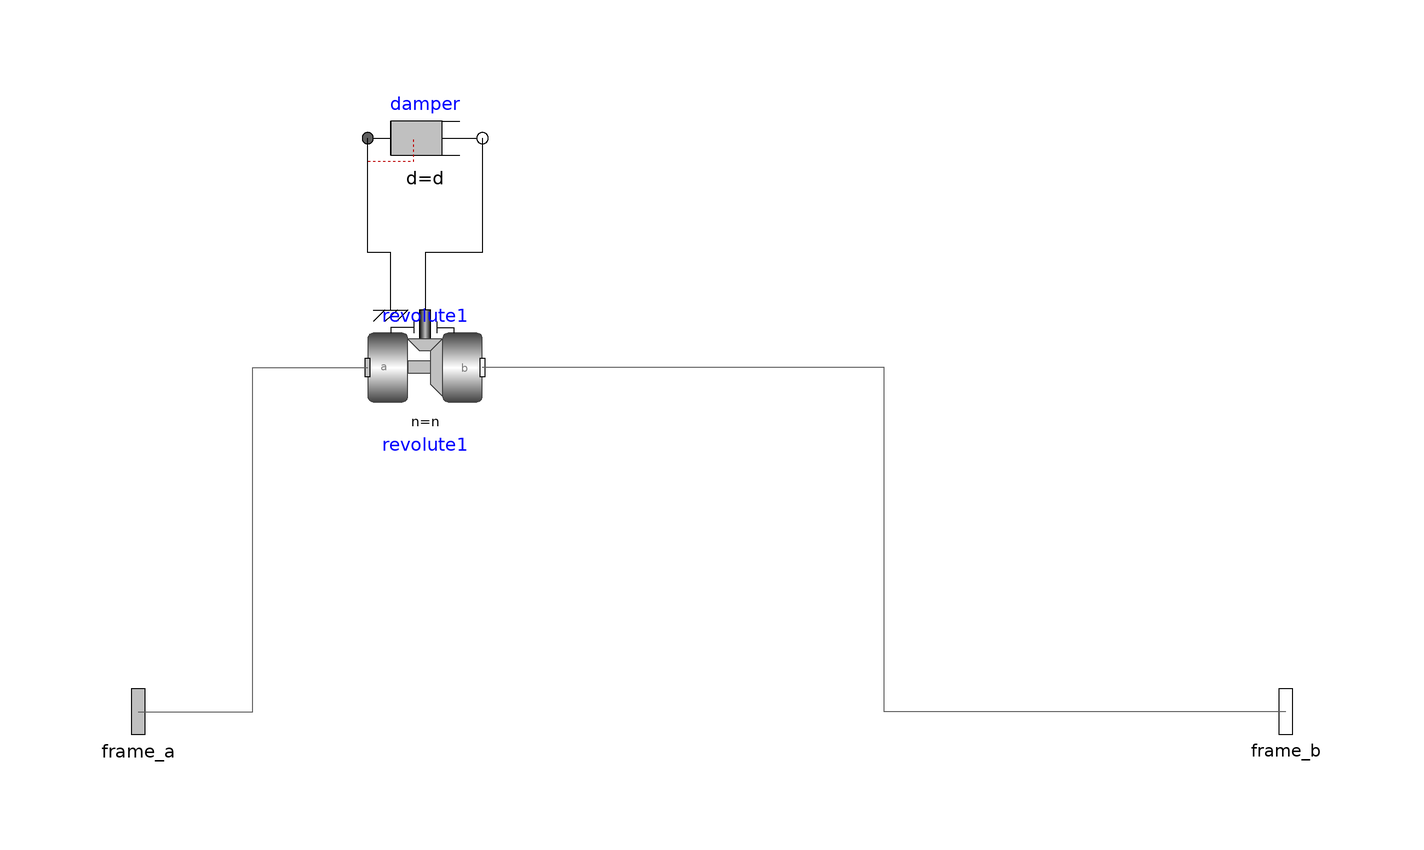

The component connection diagram of the Modelica model below, drawn from its own Placement and Line annotations.

model MyRevolute
  Modelica.Mechanics.MultiBody.Joints.Revolute revolute1(
    useAxisFlange=true,
    n=n,
    phi(fixed=true),
    w(fixed=true))
    annotation (Placement(transformation(extent={{-60,-10},{-40,10}})));
  Modelica.Mechanics.Rotational.Components.Damper damper(d=d)
    annotation (Placement(transformation(extent={{-60,30},{-40,50}})));
  Modelica.Mechanics.MultiBody.Interfaces.Frame_a frame_a annotation (Placement(
        transformation(rotation=0, extent={{-110,-70},{-90,-50}})));
  Modelica.Mechanics.MultiBody.Interfaces.Frame_b frame_b annotation (Placement(
        transformation(rotation=0, extent={{90,-70},{110,-50}})));
  parameter Modelica.Units.SI.RotationalDampingConstant d=0.1
    "Damping constant" annotation (Dialog(group="Mechanical Parameters"));
  parameter Modelica.Mechanics.MultiBody.Types.Axis n={0,0,1}
    "Axis of rotation resolved in frame_a (= same as in frame_b)"
    annotation (Dialog(group="Mechanical Parameters"));
equation
  connect(damper.flange_b,revolute1. axis) annotation (Line(points={{-40,40},{-40,20},{-50,20},{-50,10}}));
  connect(revolute1.support,damper. flange_a) annotation (Line(points={{-56,10},{-56,20},{-60,20},{-60,40}}));
  connect(frame_a, revolute1.frame_a) annotation (Line(points={{-100,-60},{-80,
          -60},{-80,0},{-60,0}}, color={95,95,95}));
  connect(frame_b, revolute1.frame_b) annotation (Line(points={{100,-60},{30,
          -60},{30,0},{-40,0}}, color={95,95,95}));
end MyRevolute;